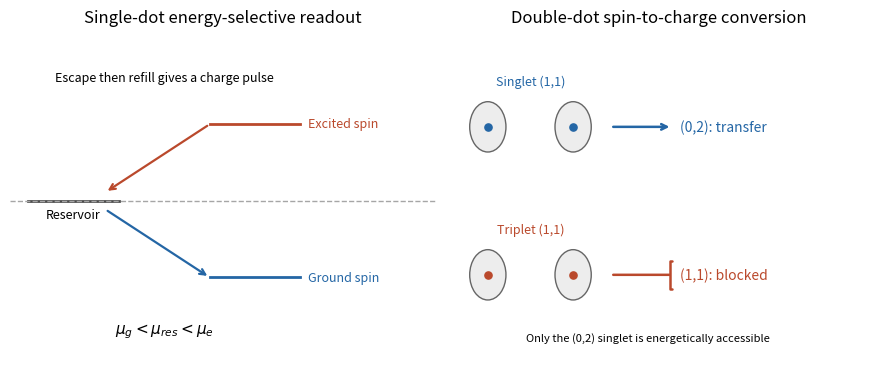

This figure's Python source: (Note: this script raises an exception after producing the figure.)
"""Original explanatory model/schematic; no source figure or data copied.
Tested with Python 3.14, NumPy 2.3.5 and Matplotlib 3.10.7.
Writes its same-basename PNG in the current working directory.
"""
from pathlib import Path
import numpy as np
import matplotlib
matplotlib.use("Agg")
import matplotlib.pyplot as plt
from matplotlib.patches import Rectangle,Circle,FancyArrowPatch
plt.rcParams.update({"font.size":10,"axes.spines.top":False,"axes.spines.right":False})

fig,axes=plt.subplots(1,2,figsize=(8.7,3.7),constrained_layout=True)
ax=axes[0]
ax.plot([0,1],[0,0],color=".3",lw=2);ax.text(.5,-.1,"Reservoir",ha="center",fontsize=9)
ax.plot([2,3],[.45,.45],color="#ba492c",lw=2);ax.text(3.08,.45,"Excited spin",va="center",fontsize=9,color="#ba492c")
ax.plot([2,3],[-.45,-.45],color="#2466a5",lw=2);ax.text(3.08,-.45,"Ground spin",va="center",fontsize=9,color="#2466a5")
ax.axhline(0,color=".65",ls="--",lw=1)
ax.annotate("",xy=(.85,.05),xytext=(2,.45),arrowprops=dict(arrowstyle="->",color="#ba492c",lw=1.6))
ax.annotate("",xy=(2,-.45),xytext=(.85,-.05),arrowprops=dict(arrowstyle="->",color="#2466a5",lw=1.6))
ax.text(1.5,.7,"Escape then refill gives a charge pulse",ha="center",fontsize=9)
ax.text(1.5,-.78,r"$\mu_g<\mu_{res}<\mu_e$",ha="center",fontsize=11)
ax.set(xlim=(-.2,4.5),ylim=(-1,1),title="Single-dot energy-selective readout");ax.axis("off")
ax=axes[1]
for y,label,col,outcome in [(.5,"Singlet","#2466a5","(0,2): transfer"),(-.5,"Triplet","#ba492c","(1,1): blocked")]:
    for x in [.4,1.2]:ax.add_patch(Circle((x,y),.17,facecolor="#ededed",edgecolor=".4"))
    ax.scatter([.4,1.2],[y,y],s=27,c=col,zorder=5)
    ax.text(.8,y+.28,label+" (1,1)",ha="center",fontsize=9,color=col)
    ax.annotate("",xy=(2.13,y),xytext=(1.55,y),arrowprops=dict(arrowstyle="->"if y>0 else"-[",color=col,lw=1.8))
    ax.text(2.2,y,outcome,va="center",fontsize=10,color=col)
ax.text(1.9,-.95,"Only the (0,2) singlet is energetically accessible",ha="center",fontsize=8)
ax.set(xlim=(0,4),ylim=(-1.15,1.15),title="Double-dot spin-to-charge conversion");ax.axis("off")

fig.savefig(Path(__file__).stem+".png",dpi=150,facecolor="white",bbox_inches="tight")
plt.close(fig)
